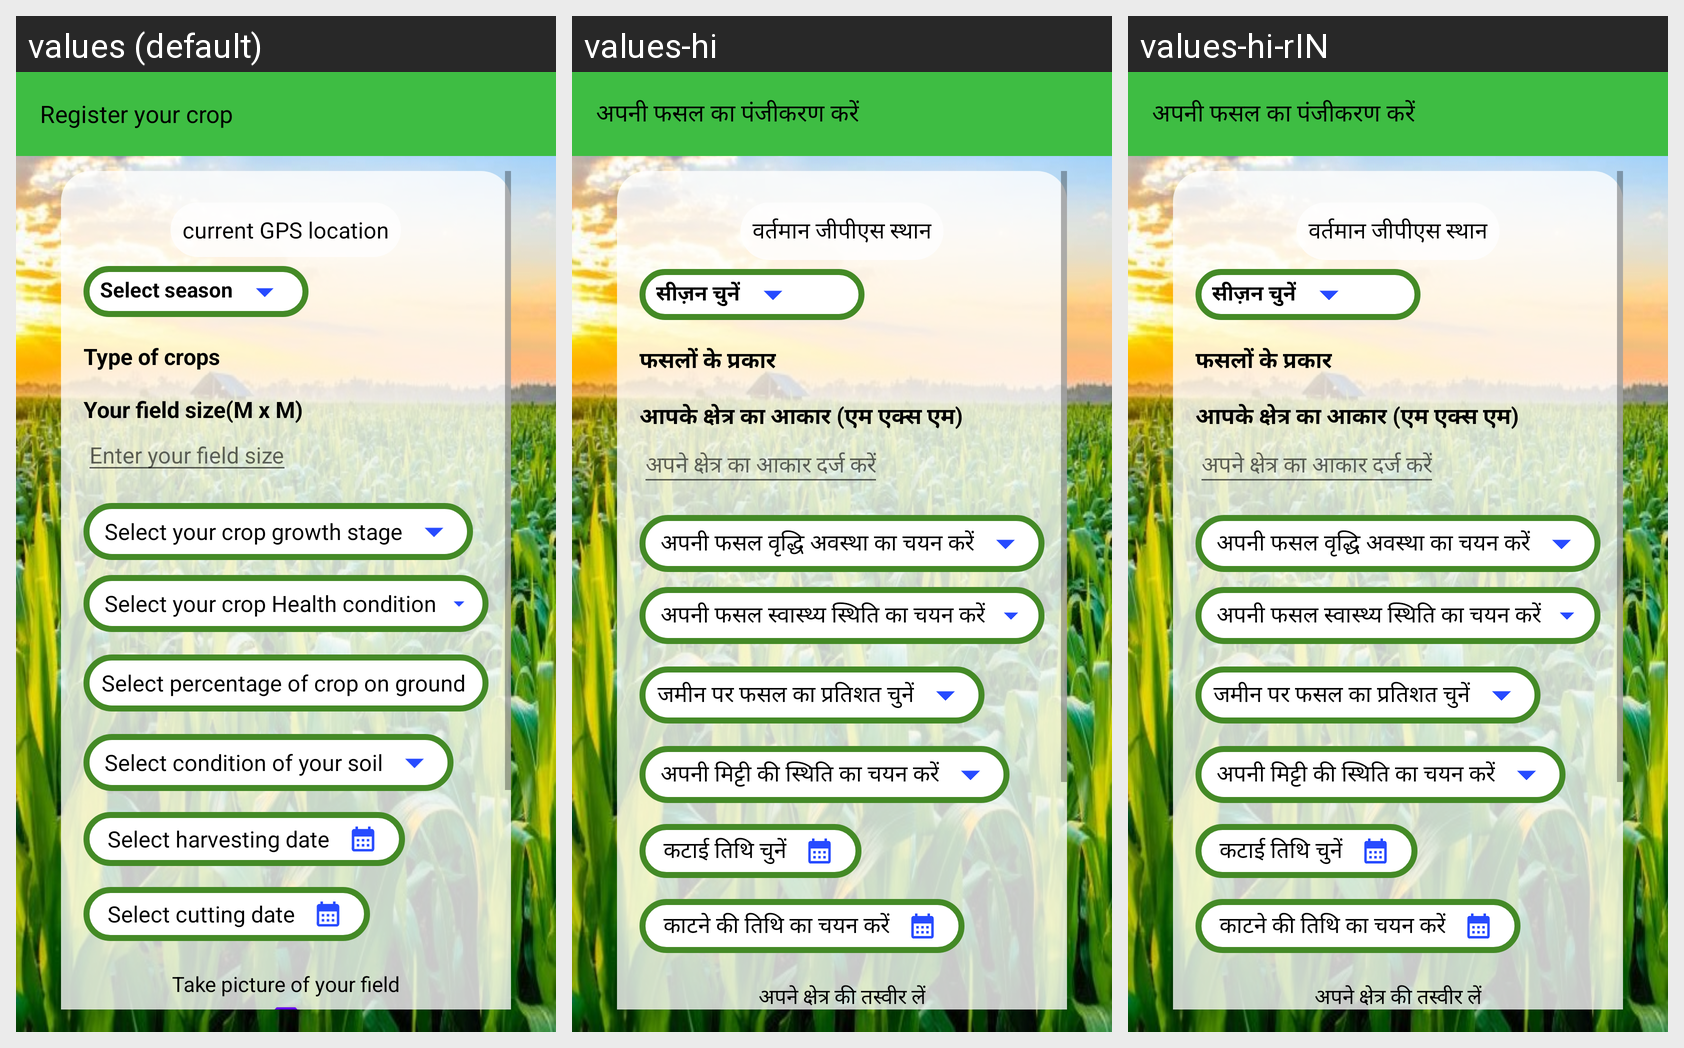

For this localized Android screen grid, give each drawn string resource with its value in every locale shown.
Android screen res/layout/crop_detail.xml rendered under 3 locales, left to right: values (default), values-hi, values-hi-rIN. Device: Nexus 5 (rendered at 1080×1920; each locale shown at half size, 540×960, under a caption strip naming it); theme Theme.BhoomiCam.
Strings drawn on this screen, with the default value and each locale's value (text and hints the layout hard-codes, and strings that could not be matched under every locale, appear in the picture but are not listed):

register_your_crop
  values: Register your crop
  values-hi: अपनी फसल का पंजीकरण करें
  values-hi-rIN: अपनी फसल का पंजीकरण करें

current_gps_location
  values: current GPS location
  values-hi: वर्तमान जीपीएस स्थान
  values-hi-rIN: वर्तमान जीपीएस स्थान

select_season
  values: Select season
  values-hi: सीज़न चुनें
  values-hi-rIN: सीज़न चुनें

type_of_crops
  values: Type of crops
  values-hi: फसलों के प्रकार
  values-hi-rIN: फसलों के प्रकार

your_field_size_m_x_m
  values: Your field size(M x M)
  values-hi: आपके क्षेत्र का आकार (एम एक्स एम)
  values-hi-rIN: आपके क्षेत्र का आकार (एम एक्स एम)

enter_your_field_size
  values: Enter your field size
  values-hi: अपने क्षेत्र का आकार दर्ज करें
  values-hi-rIN: अपने क्षेत्र का आकार दर्ज करें

select_your_crop_growth_stage
  values: Select your crop growth stage
  values-hi: अपनी फसल वृद्धि अवस्था का चयन करें
  values-hi-rIN: अपनी फसल वृद्धि अवस्था का चयन करें

select_your_crop_health_condition
  values: Select your crop Health condition
  values-hi: अपनी फसल स्वास्थ्य स्थिति का चयन करें
  values-hi-rIN: अपनी फसल स्वास्थ्य स्थिति का चयन करें

select_percentage_of_crop_on_ground
  values: Select percentage of crop on ground
  values-hi: जमीन पर फसल का प्रतिशत चुनें
  values-hi-rIN: जमीन पर फसल का प्रतिशत चुनें

select_condition_of_your_soil
  values: Select condition of your soil
  values-hi: अपनी मिट्टी की स्थिति का चयन करें
  values-hi-rIN: अपनी मिट्टी की स्थिति का चयन करें

select_harvesting_date
  values: Select harvesting date
  values-hi: कटाई तिथि चुनें
  values-hi-rIN: कटाई तिथि चुनें

select_cutting_date
  values: Select cutting date
  values-hi: काटने की तिथि का चयन करें
  values-hi-rIN: काटने की तिथि का चयन करें

take_picture_of_your_field
  values: Take picture of your field
  values-hi: अपने क्षेत्र की तस्वीर लें
  values-hi-rIN: अपने क्षेत्र की तस्वीर लें
